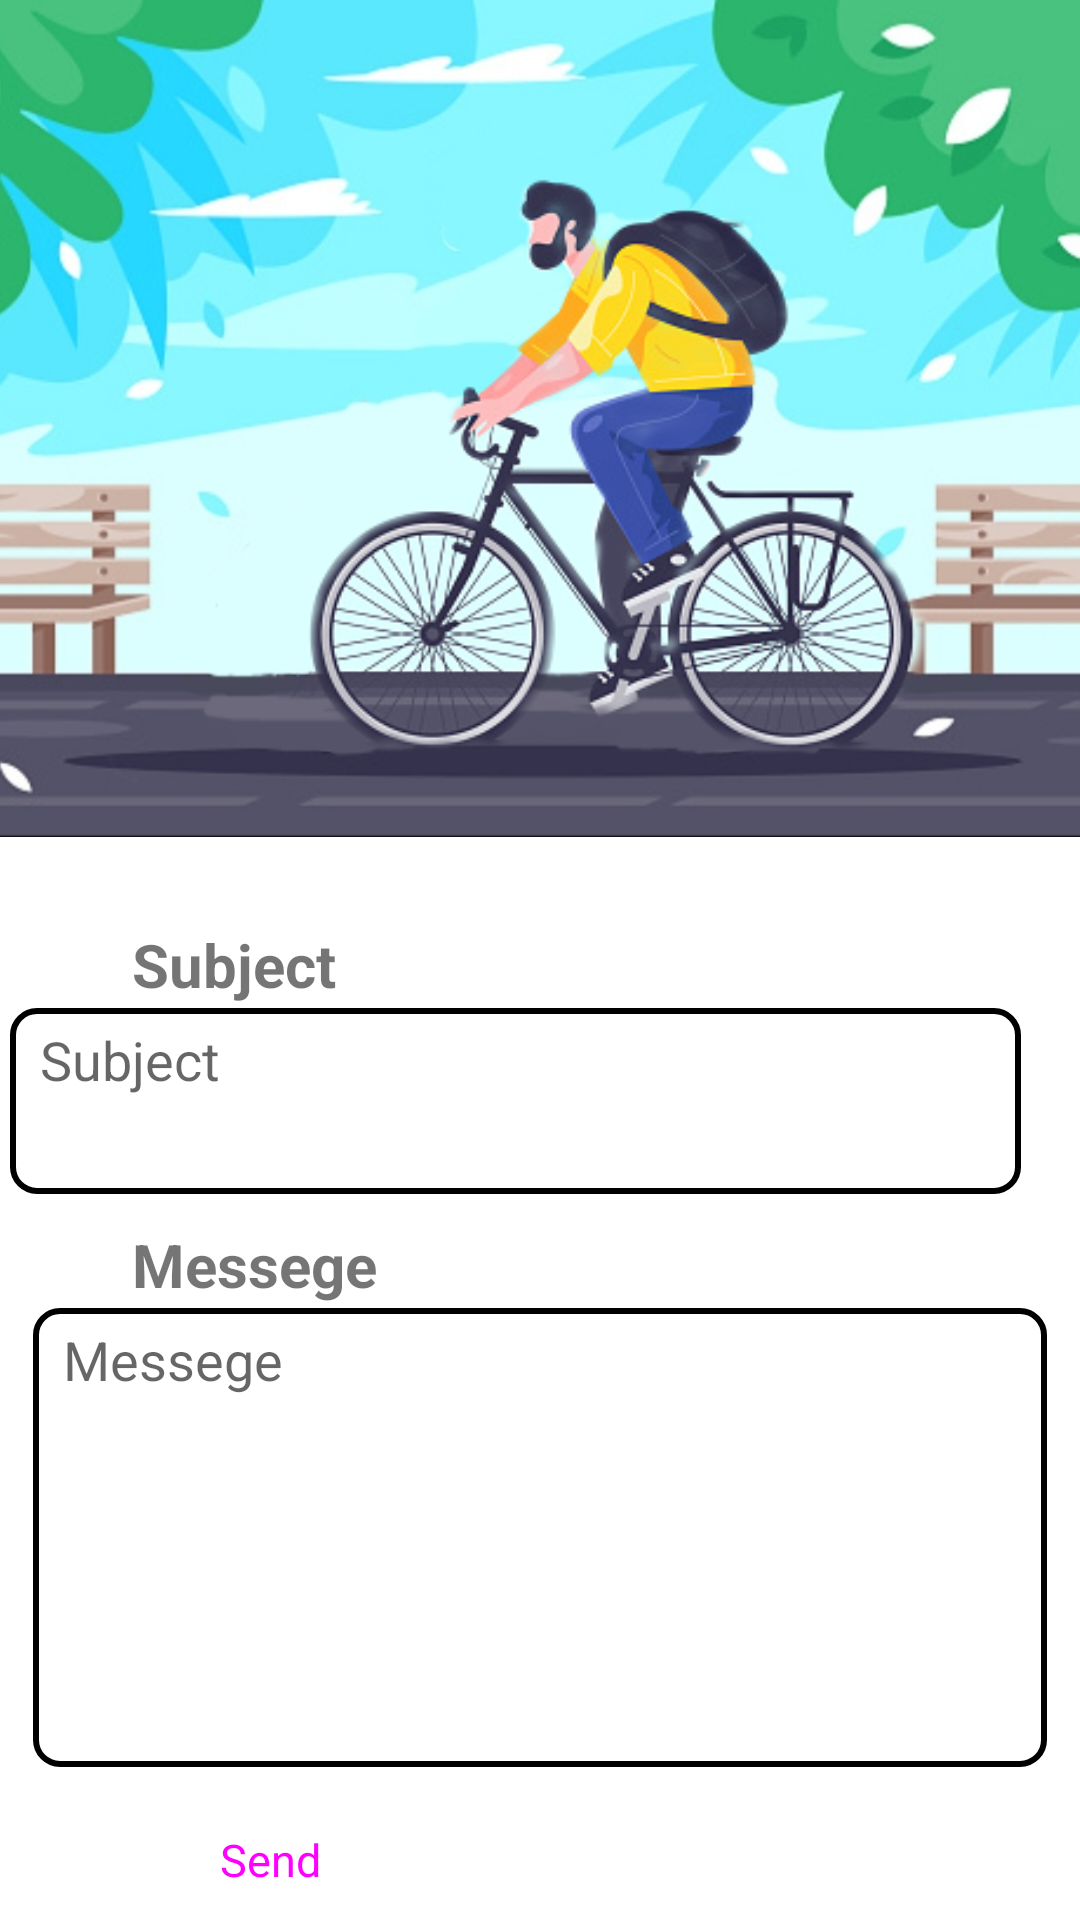

Android layout source for this screen:
<!-- AndroidManifest.xml: application theme Theme.Qmark -->
<!-- res/layout/contact_us.xml -->
<?xml version="1.0" encoding="utf-8"?>
<androidx.constraintlayout.widget.ConstraintLayout xmlns:android="http://schemas.android.com/apk/res/android"
    xmlns:app="http://schemas.android.com/apk/res-auto"
    xmlns:tools="http://schemas.android.com/tools"
    android:layout_width="match_parent"
    android:layout_height="match_parent"
    tools:layout_editor_absoluteX="0dp"
    tools:layout_editor_absoluteY="87dp">

    <EditText
        android:id="@+id/msg"
        android:layout_width="338dp"
        android:layout_height="153dp"
        android:layout_marginTop="436dp"
        android:background="@drawable/text_shape"
        android:ems="10"
        android:gravity="top"
        android:hint="Messege"
        android:inputType="textMultiLine"
        android:paddingStart="10dp"
        android:paddingTop="5dp"
        android:paddingRight="7dp"
        android:paddingBottom="5dp"
        app:layout_constraintEnd_toEndOf="parent"
        app:layout_constraintHorizontal_bias="0.493"
        app:layout_constraintStart_toStartOf="parent"
        app:layout_constraintTop_toTopOf="parent" />

    <TextView
        android:id="@+id/textView6"
        android:layout_width="104dp"
        android:layout_height="35dp"
        android:layout_marginStart="44dp"
        android:layout_marginTop="308dp"
        android:text="Subject"
        android:textAllCaps="false"
        android:textSize="20sp"
        android:textStyle="bold"
        app:layout_constraintStart_toStartOf="parent"
        app:layout_constraintTop_toTopOf="parent" />

    <EditText
        android:id="@+id/subject"
        android:layout_width="337dp"
        android:layout_height="62dp"
        android:layout_marginStart="35dp"
        android:layout_marginTop="336dp"
        android:layout_marginEnd="36dp"
        android:background="@drawable/text_shape"
        android:ems="10"
        android:gravity="top|left"
        android:hint="Subject"
        android:inputType="textMultiLine"
        android:paddingStart="10dp"
        android:paddingTop="5dp"
        android:paddingRight="7dp"
        android:paddingBottom="5dp"
        android:textSize="18sp"
        app:layout_constraintEnd_toEndOf="parent"
        app:layout_constraintHorizontal_bias="0.666"
        app:layout_constraintStart_toStartOf="parent"
        app:layout_constraintTop_toTopOf="parent" />

    <TextView
        android:id="@+id/textView8"
        android:layout_width="104dp"
        android:layout_height="35dp"
        android:layout_marginStart="44dp"
        android:layout_marginTop="408dp"
        android:text="Messege"
        android:textAllCaps="false"
        android:textSize="20sp"
        android:textStyle="bold"
        app:layout_constraintStart_toStartOf="parent"
        app:layout_constraintTop_toTopOf="parent" />

    <Button
        android:id="@+id/send"
        style="@style/Widget.Material3.Button.UnelevatedButton"
        android:layout_width="108dp"
        android:layout_height="48dp"
        android:layout_marginStart="36dp"
        android:layout_marginTop="596dp"
        android:text="Send"
        android:textAlignment="gravity"
        android:textSize="15dp"
        app:icon="@drawable/ic_send"
        app:iconGravity="textEnd"
        app:layout_constraintStart_toStartOf="parent"
        app:layout_constraintTop_toTopOf="parent" />

    <ImageView
        android:id="@+id/imageView5"
        android:layout_width="491dp"
        android:layout_height="279dp"
        app:layout_constraintEnd_toEndOf="parent"
        app:layout_constraintHorizontal_bias="0.5"
        app:layout_constraintStart_toStartOf="parent"
        app:layout_constraintTop_toTopOf="parent"
        app:srcCompat="@drawable/contact_us_bg" />

    <ImageView
        android:id="@+id/cycle_man"
        android:layout_width="398dp"
        android:layout_height="276dp"
        android:layout_marginStart="8dp"
        android:layout_marginTop="4dp"
        app:layout_constraintStart_toStartOf="parent"
        app:layout_constraintTop_toTopOf="parent"
        app:srcCompat="@drawable/contact_us_bicycle" />

</androidx.constraintlayout.widget.ConstraintLayout>
<!-- resources referenced by this layout -->
<resources>
  <!-- drawable contact_us_bg: jpg bitmap (drawable, 109376 bytes) -->
  <!-- drawable contact_us_bicycle: png bitmap (drawable, 112367 bytes) -->
  <!-- drawable text_shape (drawable) -->
  <?xml version="1.0" encoding="utf-8"?>
  <shape xmlns:android="http://schemas.android.com/apk/res/android" android:shape="rectangle">
      <stroke
          android:width="2dp"
          android:color="#000000" />
          <corners android:radius="8dp"/>
  </shape>
  <style name="Theme.Qmark" parent="Theme.MaterialComponents.DayNight.DarkActionBar">
          
          <item name="colorPrimary">@color/purple_500</item>
          <item name="colorPrimaryVariant">@color/purple_700</item>
          <item name="colorOnPrimary">@color/white</item>
          
          <item name="colorSecondary">@color/teal_200</item>
          <item name="colorSecondaryVariant">@color/teal_700</item>
          <item name="colorOnSecondary">@color/black</item>
          
          <item name="android:statusBarColor" tools:targetApi="l">?attr/colorPrimaryVariant</item>
          
      </style>
  <!-- not gathered from this repository: default colours our renderer supplied (Android Studio template values) -->
  <color name="purple_500">#FF6200EE</color>
  <color name="purple_700">#FF3700B3</color>
  <color name="teal_200">#FF03DAC5</color>
  <color name="teal_700">#FF018786</color>
  <color name="black">#FF000000</color>
  <color name="white">#FFFFFFFF</color>
</resources>
